Photos from the image-classification dataset "classifier_dataset" in the GitHub repository yagit21/mtg_scanner_application. Its 60 classes are: Abandoned Outpost, Alluring Siren, Angelic Accord, archangel s light, Artifact Mutation, Augury Owl, Blood Artist, Boros Charm, Canal Monitor, Crippling Chill, Crosswinds, Cryptolith Fragment, Cyclops of One-Eyed Pass, Deception, Descendant of Soramaro, Dread Presence, Drunau Corpse Trawler, Duergar Hedge-Mage, Embodiment of Fury, Extinguish, Foul-Tongue Shriek, Frenemy of the Guildpact, Ghoulsteed, Gladecover Scout, Glimmer of Genius, Guiltfeeder, Harness the Storm, Hatchery Spider, I m rubber you re glue, imp s mischief, Impulsive Maneuvers, Karmic Justice, Kruin Striker, Lava Tubes, Lord of the Pit, Maelstrom Pulse, Mass Hysteria, Mazirek Kraul Death Priest, Merrow Harbinger, Mirri the Cursed Avatar, Mouth, Primal Druid, Puppeteer Clique, Ray of Erasure, Reach of Shadows, Rib Cage Spider, Riptide Mangler, rofellos s gift, Savvy Hunter, Shivan Raptor, Smelt, Spectral Reserves, Thriving Rats, Torch Fiend, Trap Essence, Ulvenwald Abomination, Vexing Scuttler, Vivid Creek, Warthog, Zhalfirin Decoy.

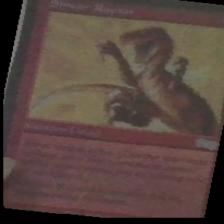
Label: Shivan Raptor

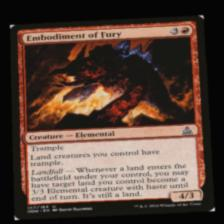
Label: Embodiment of Fury

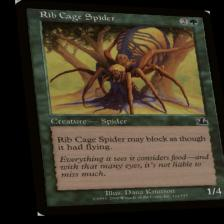
Label: Rib Cage Spider

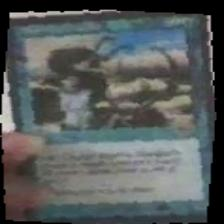
Label: Riptide Mangler

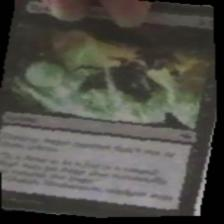
Label: Reach of Shadows

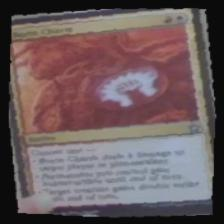
Label: Boros Charm
